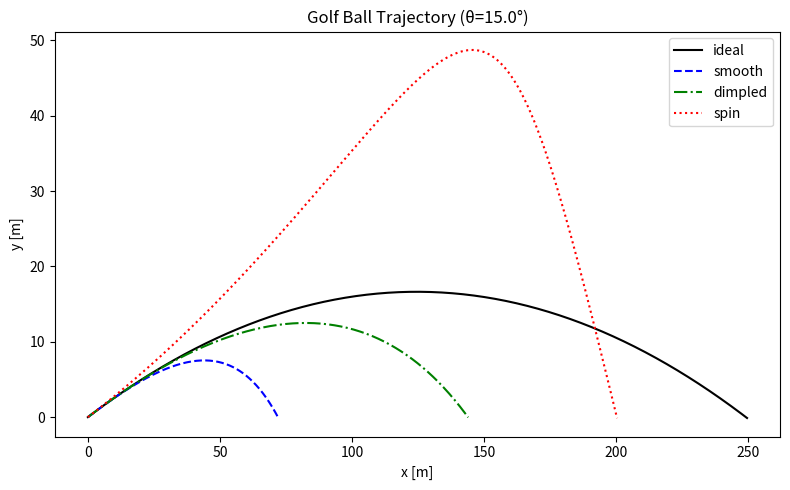

The matplotlib source for this figure:
#!/usr/bin/env python3
import numpy as np
import matplotlib.pyplot as plt
import argparse


parser = argparse.ArgumentParser(description="Golf ball trajectory simulation")
parser.add_argument("--plot", type=float, default=15.0)

args = parser.parse_args()
theta_deg = args.plot

m = 0.046        
v0 = 70.0       
rho = 1.29       
A = 0.0014         
g = 9.81           
dt = 0.01          
S0_omega_over_m = 0.25

theta = np.radians(theta_deg)
vx, vy = v0*np.cos(theta), v0*np.sin(theta)
x, y = 0.0, 0.0

trajectories = {}

def simulate(case):
    global vx, vy, x, y
    x, y = 0.0, 0.0
    theta = np.radians(theta_deg)
    vx, vy = v0*np.cos(theta), v0*np.sin(theta)
    traj_x, traj_y = [x], [y]

    while y >= 0:
        v = np.sqrt(vx**2 + vy**2)

        Fx, Fy = 0.0, -m*g
        
        if case == "smooth":
            C = 0.5
            Fd = -C * rho * A * v * np.array([vx, vy])
            Fx += Fd[0]
            Fy += Fd[1]

        elif case == "dimpled":
            if v <= 14:
                C = 0.5
            else:
                C = 7.0 / v
            Fd = -C * rho * A * v * np.array([vx, vy])
            Fx += Fd[0]
            Fy += Fd[1]

        elif case == "spin":
            if v <= 14:
                C = 0.5
            else:
                C = 7.0 / v
            Fd = -C * rho * A * v * np.array([vx, vy])
            Fx += Fd[0]
            Fy += Fd[1]

            Fm_x = S0_omega_over_m * (-vy) * m
            Fm_y = S0_omega_over_m * (vx) * m
            Fx += Fm_x
            Fy += Fm_y    

        vx += Fx/m * dt
        vy += Fy/m * dt
        x += vx * dt
        y += vy * dt

        traj_x.append(x)
        traj_y.append(y)

    return np.array(traj_x), np.array(traj_y)

trajectories["ideal"] = simulate("ideal")
trajectories["smooth"] = simulate("smooth")
trajectories["dimpled"] = simulate("dimpled")
trajectories["spin"] = simulate("spin")

plt.figure(figsize=(8,5))
markers = {"ideal":"k-","smooth":"b--","dimpled":"g-.", "spin":"r:"}
for case, (tx, ty) in trajectories.items():
    plt.plot(tx, ty, markers[case], label=case)


plt.xlabel("x [m]")
plt.ylabel("y [m]")
plt.title(f"Golf Ball Trajectory (\u03B8={theta_deg}\u00B0)")
plt.legend()
plt.tight_layout()
plt.savefig("golf_plot.png", dpi=300)
plt.show()
